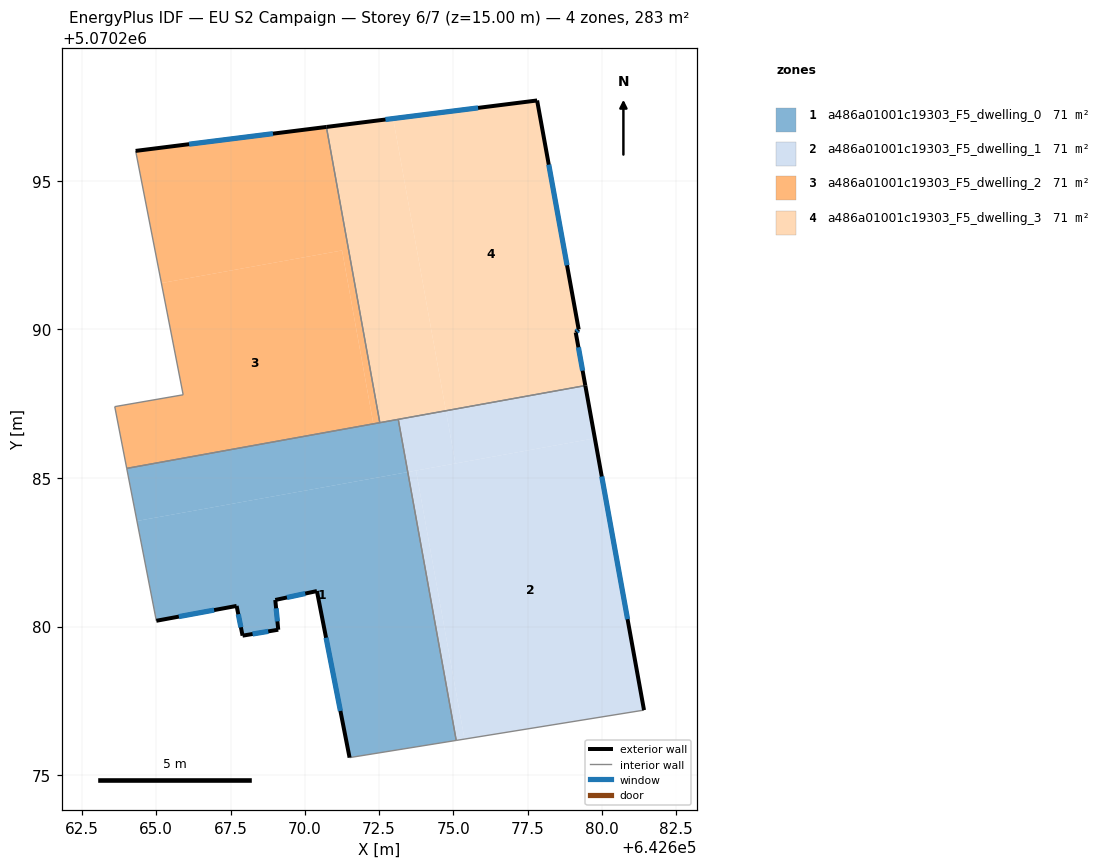
=== STOREY PLAN SPEC (per zone: floor XY polygon, exterior-wall plan segments, windows/doors) ===
zone 1: a486a01001c19303_F5_dwelling_0  (70.6 m²)
  floor: (642673.46, 5070285.20) (642675.09, 5070276.17) (642671.51, 5070275.59) (642670.41, 5070281.19) (642669.01, 5070280.89) (642669.11, 5070279.89) (642667.91, 5070279.69) (642667.70, 5070280.69) (642665.00, 5070280.19) (642664.35, 5070283.55)
  floor: (642673.14, 5070286.97) (642673.46, 5070285.20) (642664.35, 5070283.55) (642664.01, 5070285.32)
  exterior wall: (642669.11, 5070279.89) – (642669.01, 5070280.89)  [1.0 m]
    window: (642669.08, 5070280.17) – (642669.03, 5070280.61)  [0.6 m²]
  exterior wall: (642667.91, 5070279.69) – (642669.11, 5070279.89)  [1.2 m]
    window: (642668.24, 5070279.75) – (642668.77, 5070279.84)  [0.7 m²]
  exterior wall: (642667.70, 5070280.69) – (642667.91, 5070279.69)  [1.0 m]
    window: (642667.76, 5070280.41) – (642667.85, 5070279.97)  [0.6 m²]
  exterior wall: (642665.00, 5070280.19) – (642667.70, 5070280.69)  [2.7 m]
    window: (642665.76, 5070280.33) – (642666.95, 5070280.55)  [1.6 m²]
  exterior wall: (642670.41, 5070281.19) – (642671.51, 5070275.59)  [5.7 m]
    window: (642670.71, 5070279.62) – (642671.20, 5070277.16)  [3.3 m²]
  exterior wall: (642669.01, 5070280.89) – (642670.41, 5070281.19)  [1.4 m]
    window: (642669.40, 5070280.98) – (642670.01, 5070281.11)  [0.8 m²]
  interior walls: 5
zone 2: a486a01001c19303_F5_dwelling_1  (70.6 m²)
  floor: (642679.76, 5070286.33) (642681.41, 5070277.19) (642675.37, 5070276.21) (642673.74, 5070285.25)
  floor: (642673.74, 5070285.25) (642675.37, 5070276.21) (642675.09, 5070276.17) (642673.46, 5070285.20)
  floor: (642679.44, 5070288.11) (642679.76, 5070286.33) (642675.07, 5070285.49) (642674.75, 5070287.26)
  floor: (642674.75, 5070287.26) (642675.07, 5070285.49) (642673.46, 5070285.20) (642673.14, 5070286.97)
  exterior wall: (642681.41, 5070277.19) – (642679.44, 5070288.11)  [11.1 m]
    window: (642680.86, 5070280.25) – (642679.99, 5070285.05)  [6.4 m²]
  interior walls: 3
zone 3: a486a01001c19303_F5_dwelling_2  (70.6 m²)
  floor: (642671.25, 5070292.66) (642672.31, 5070286.82) (642664.01, 5070285.32) (642663.60, 5070287.40) (642665.91, 5070287.80) (642665.17, 5070291.56)
  floor: (642670.73, 5070296.81) (642672.52, 5070286.86) (642672.31, 5070286.82) (642671.25, 5070292.66) (642665.17, 5070291.56) (642664.31, 5070296.01)
  exterior wall: (642670.73, 5070296.81) – (642664.31, 5070296.01)  [6.5 m]
    window: (642668.93, 5070296.59) – (642666.11, 5070296.23)  [3.8 m²]
  interior walls: 5
zone 4: a486a01001c19303_F5_dwelling_3  (70.6 m²)
  floor: (642677.82, 5070297.70) (642679.22, 5070290.00) (642679.12, 5070289.90) (642679.12, 5070289.88) (642679.44, 5070288.11) (642674.75, 5070287.26) (642672.97, 5070297.09)
  floor: (642672.97, 5070297.09) (642674.75, 5070287.26) (642672.52, 5070286.86) (642670.73, 5070296.81)
  exterior wall: (642679.12, 5070289.90) – (642679.22, 5070290.00)  [0.1 m]
    window: (642679.14, 5070289.93) – (642679.19, 5070289.97)  [0.1 m²]
  exterior wall: (642679.44, 5070288.11) – (642679.12, 5070289.90)  [1.8 m]
    window: (642679.35, 5070288.61) – (642679.21, 5070289.40)  [1.1 m²]
  exterior wall: (642677.82, 5070297.70) – (642670.73, 5070296.81)  [7.1 m]
    window: (642675.83, 5070297.45) – (642672.71, 5070297.06)  [4.1 m²]
  exterior wall: (642679.22, 5070290.00) – (642677.82, 5070297.70)  [7.8 m]
    window: (642678.82, 5070292.16) – (642678.21, 5070295.54)  [4.5 m²]
  interior walls: 3

=== DERIVED (storey summary) ===
Building: EU S2 Campaign
Storey: 6 of 7  (floor level z = 15.00 m)
Storey gross floor area: 282.5 m²
Zones on this storey: 4
  - a486a01001c19303_F5_dwelling_0: floor 70.6 m²; exterior wall 13.1 m (39.4 m²); 6 window(s) 7.6 m²; WWR 19.3%
  - a486a01001c19303_F5_dwelling_1: floor 70.6 m²; exterior wall 11.1 m (33.3 m²); 1 window(s) 6.4 m²; WWR 19.3%
  - a486a01001c19303_F5_dwelling_2: floor 70.6 m²; exterior wall 6.5 m (19.4 m²); 1 window(s) 3.8 m²; WWR 19.3%
  - a486a01001c19303_F5_dwelling_3: floor 70.6 m²; exterior wall 16.9 m (50.8 m²); 4 window(s) 9.8 m²; WWR 19.3%
Zone adjacency (shared interzone walls):
  - a486a01001c19303_F5_dwelling_0 ↔ a486a01001c19303_F5_dwelling_1
  - a486a01001c19303_F5_dwelling_0 ↔ a486a01001c19303_F5_dwelling_2
  - a486a01001c19303_F5_dwelling_0 ↔ a486a01001c19303_F5_dwelling_3
  - a486a01001c19303_F5_dwelling_1 ↔ a486a01001c19303_F5_dwelling_3
  - a486a01001c19303_F5_dwelling_2 ↔ a486a01001c19303_F5_dwelling_3